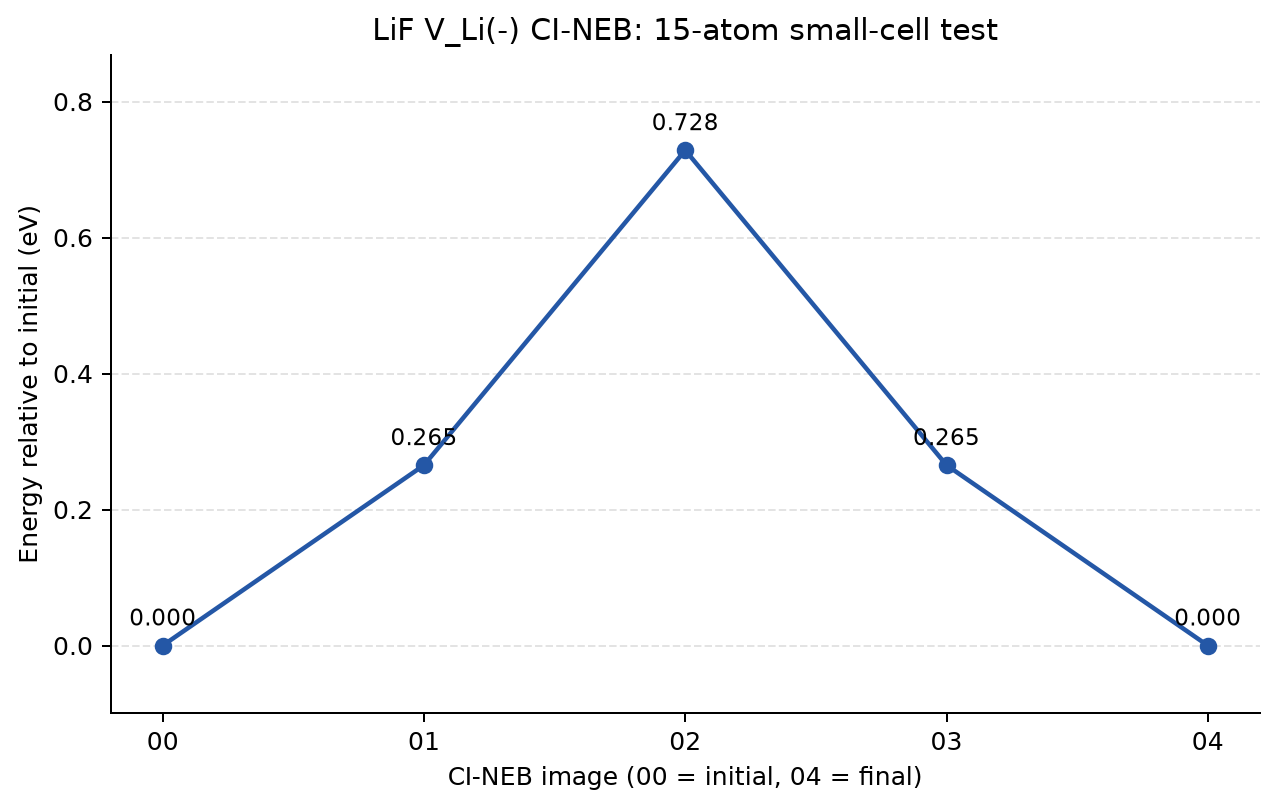

The file beside this chart, header and first rows:
image, energy_sigma0_eV, relative_to_initial_eV, max_neb_force_eV_per_A, moving_li_fractional, minimum_pair_distance_angstrom
00, -69.9, 0.0, 0.0, [7.4839e-08, 0.999999931393, 0.499999878…, 1.939
01, -69.64, 0.2653, 0.02892, [2.818033771e-07, 0.9999994390534422, 0.…, 1.758
02, -69.17, 0.7285, 0.007004, [1.0000000864169685, 2.73097686e-08, 0.7…, 1.66
03, -69.64, 0.2653, 0.02893, [0.999999862594539, 1.0676498944e-06, 0.…, 1.758
04, -69.9, 3.9999989098760125e-08, 0.0, [1.84454e-07, 4.3633e-08, 0.999999761704…, 1.939
